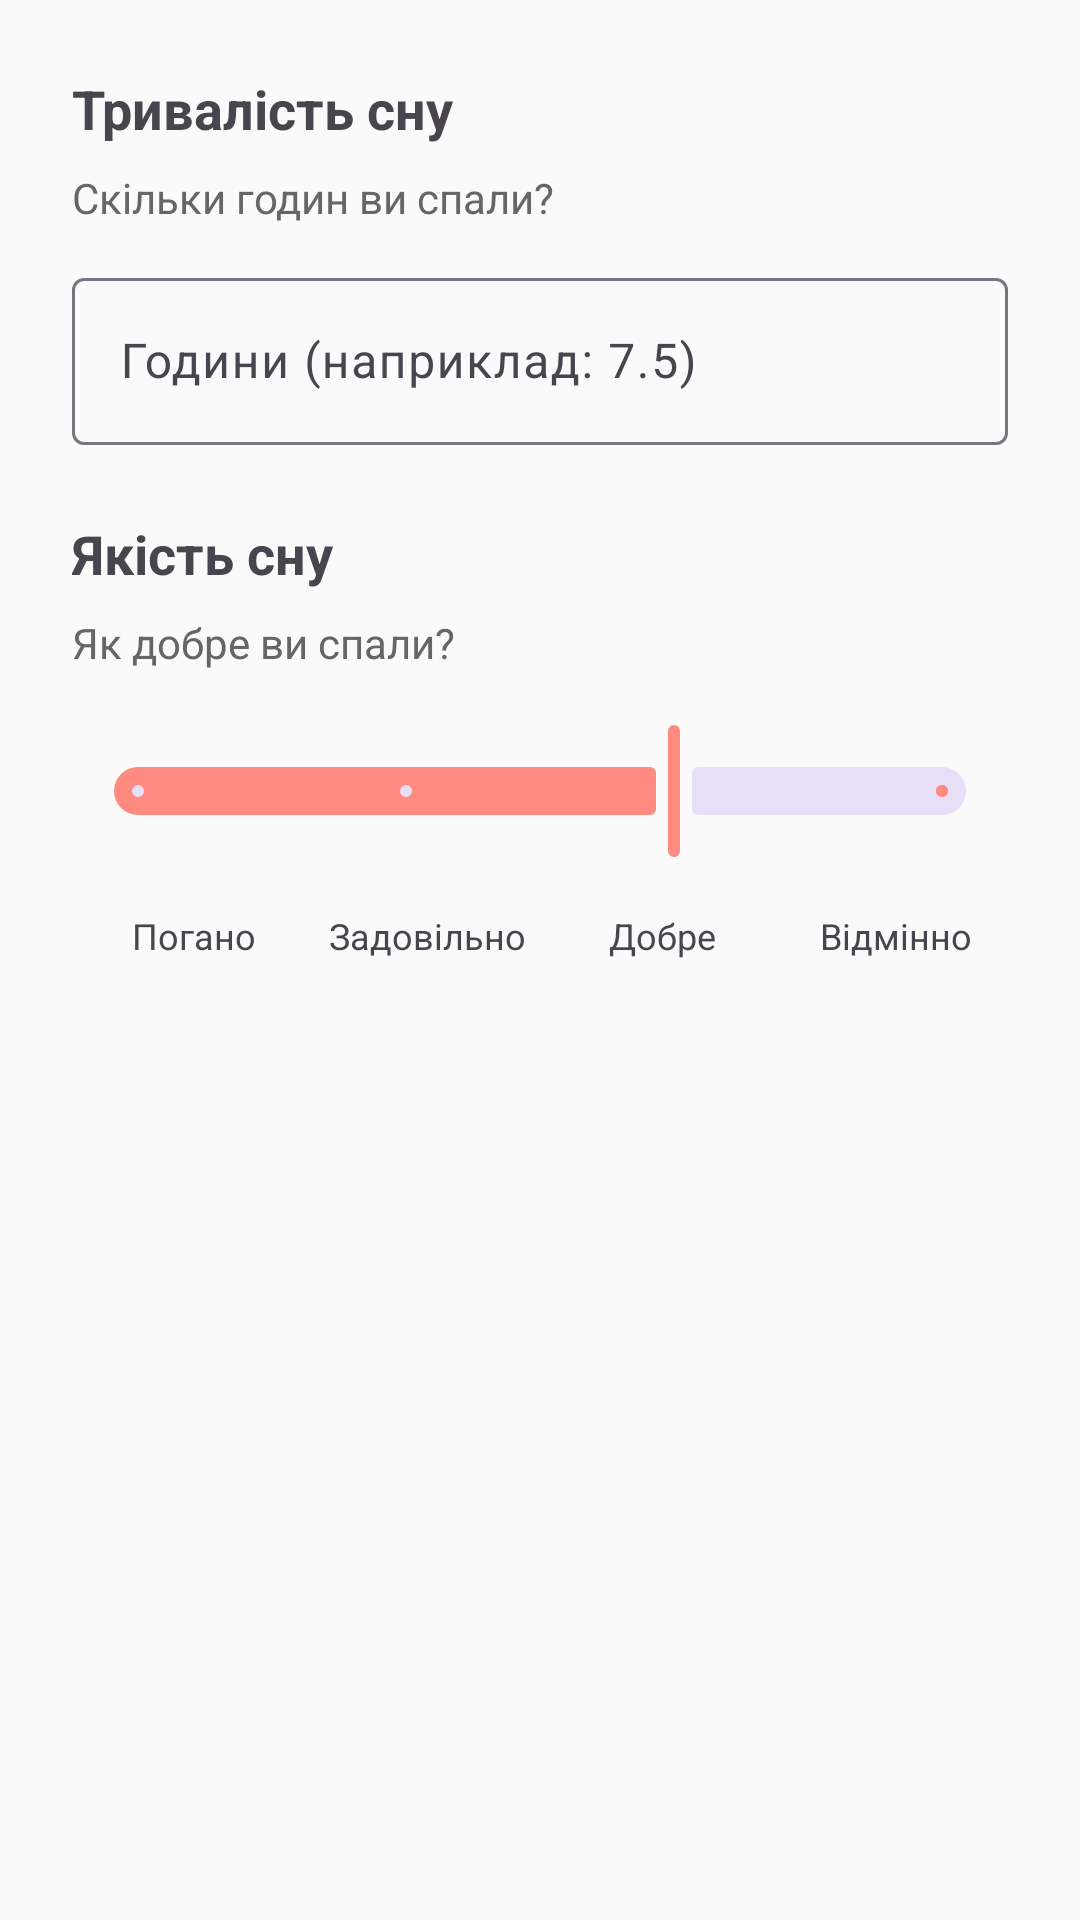

Produce the Android XML layout that renders to this screen, including the resource entries it uses.
<!-- AndroidManifest.xml: application theme Theme.ActivityMonitor -->
<!-- res/layout/dialog_sleep_input.xml -->
<?xml version="1.0" encoding="utf-8"?>
<LinearLayout xmlns:android="http://schemas.android.com/apk/res/android"
    android:layout_width="match_parent"
    android:layout_height="wrap_content"
    android:orientation="vertical"
    android:padding="24dp">

    
    <TextView
        android:layout_width="match_parent"
        android:layout_height="wrap_content"
        android:text="Тривалість сну"
        android:textSize="18sp"
        android:textStyle="bold"
        android:layout_marginBottom="8dp" />

    <TextView
        android:layout_width="match_parent"
        android:layout_height="wrap_content"
        android:text="Скільки годин ви спали?"
        android:textSize="14sp"
        android:textColor="#666"
        android:layout_marginBottom="12dp" />

    
    <com.google.android.material.textfield.TextInputLayout
        android:layout_width="match_parent"
        android:layout_height="wrap_content"
        android:layout_marginBottom="24dp">

        <com.google.android.material.textfield.TextInputEditText
            android:id="@+id/etSleepDuration"
            android:layout_width="match_parent"
            android:layout_height="wrap_content"
            android:hint="Години (наприклад: 7.5)"
            android:inputType="numberDecimal"
            android:maxLines="1" />

    </com.google.android.material.textfield.TextInputLayout>

    
    <TextView
        android:layout_width="match_parent"
        android:layout_height="wrap_content"
        android:text="Якість сну"
        android:textSize="18sp"
        android:textStyle="bold"
        android:layout_marginBottom="8dp" />

    <TextView
        android:layout_width="match_parent"
        android:layout_height="wrap_content"
        android:text="Як добре ви спали?"
        android:textSize="14sp"
        android:textColor="#666"
        android:layout_marginBottom="16dp" />

    
    <com.google.android.material.slider.Slider
        android:id="@+id/sliderSleepQuality"
        android:layout_width="match_parent"
        android:layout_height="wrap_content"
        android:valueFrom="1"
        android:valueTo="4"
        android:stepSize="1"
        android:value="3"
        android:layout_marginBottom="16dp" />

    
    <LinearLayout
        android:layout_width="match_parent"
        android:layout_height="wrap_content"
        android:orientation="horizontal"
        android:layout_marginBottom="8dp">

        <TextView
            android:layout_width="0dp"
            android:layout_height="wrap_content"
            android:layout_weight="1"
            android:text=" Погано"
            android:textSize="12sp"
            android:gravity="center"
            android:textAlignment="center" />

        <TextView
            android:layout_width="0dp"
            android:layout_height="wrap_content"
            android:layout_weight="1"
            android:text=" Задовільно"
            android:textSize="12sp"
            android:gravity="center"
            android:textAlignment="center" />

        <TextView
            android:layout_width="0dp"
            android:layout_height="wrap_content"
            android:layout_weight="1"
            android:text=" Добре"
            android:textSize="12sp"
            android:gravity="center"
            android:textAlignment="center" />

        <TextView
            android:layout_width="0dp"
            android:layout_height="wrap_content"
            android:layout_weight="1"
            android:text=" Відмінно"
            android:textSize="12sp"
            android:gravity="center"
            android:textAlignment="center" />

    </LinearLayout>

</LinearLayout>
<!-- resources referenced by this layout -->
<resources>
  <style name="Theme.ActivityMonitor" parent="Theme.Material3.Light.NoActionBar">
          <item name="colorPrimary">@color/primary</item>
          <item name="colorPrimaryVariant">@color/primary_dark</item>
          <item name="colorSecondary">@color/secondary</item>
          <item name="colorSecondaryVariant">@color/secondary_dark</item>
          <item name="colorOnPrimary">@color/white</item>
          <item name="colorOnSecondary">@color/white</item>
          <item name="android:windowBackground">@color/background</item>
          <item name="android:statusBarColor">@color/primary_dark</item>
          <item name="android:navigationBarColor">@color/background</item>
      </style>
  <color name="primary">#FF8A80</color>
  <color name="primary_dark">#C85A54</color>
  <color name="secondary">#80CBC4</color>
  <color name="secondary_dark">#4F9A94</color>
  <color name="white">#FFFFFF</color>
  <color name="background">#FAFAFA</color>
</resources>
